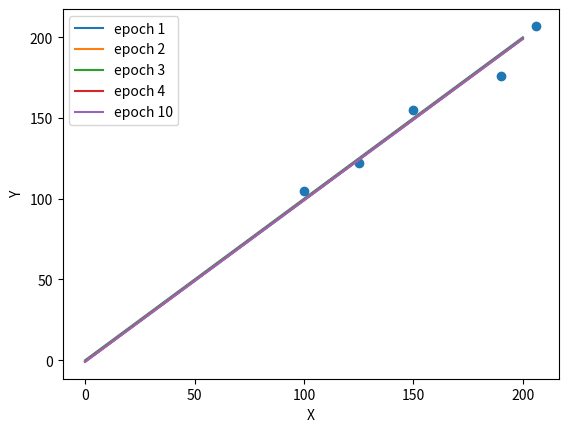

The script that saved this image:
# Linear Regression from scratch
# without using ML/DL Library

import numpy as np
import matplotlib.pyplot as plt

# X, Y
X_data = [100, 125, 150, 190, 206]
Y_data = [105, 122, 155, 176, 207]

# random value for W_0, b_0
W_0 = np.random.uniform(-10,10)
b_0 = np.random.uniform(-10,10)


# hypothesis function
def hypo_function(W, b, x):
    return W * x + b


# cost function - MSE(Mean Squared Error)
def cost_function(W, b, x, y):

    sum = 0
    for i in range(len(x)):
        sum += (hypo_function(W, b, x[i]) - y[i]) ** 2
    return sum / len(x)


# cost differentiate function 1 - partial derivative with respect to w
def cost_diff_w(W, b, x, y):

    sum_w = 0
    for i in range(len(x)):
        sum_w += 2 * (hypo_function(W, b, x[i]) - y[i]) * x[i]
    return sum_w / len(x)


# cost differentiate function 2 - partial derivative with respect to b
def cost_diff_b(W, b, x, y):

    sum_b = 0
    for i in range(len(x)):
        sum_b += 2 * (hypo_function(W,b,x[i]) - y[i]) 
    return sum_b / len(x)



# Learning rate & number of epoch
a = 0.00001
n_epoch = 100

# init w, b
w = W_0
b = b_0

# train & plot
for epoch in range(n_epoch):

    # gradiant descent
    w -= a * cost_diff_w(w, b, X_data, Y_data)
    b -= a * cost_diff_b(w, b, X_data, Y_data)

    print("epoch {}/{} w:{} b:{} cost:{}".format(
        epoch+1, n_epoch, w, b, cost_function(w, b, X_data, Y_data)
    ))


    x_plt = np.array([0,200])
    if epoch == 0:
        y_plt_1 = hypo_function(w,x_plt,b)
        plt.plot(x_plt, y_plt_1, label = f'epoch {epoch+1}')
    if epoch == 1:
        y_plt_3 = hypo_function(w,x_plt,b)
        plt.plot(x_plt, y_plt_3, label = f'epoch {epoch+1}')        
    if epoch == 2:
        y_plt_5 = hypo_function(w,x_plt,b)
        plt.plot(x_plt, y_plt_5, label = f'epoch {epoch+1}')        
    if epoch == 3:
        y_plt_10 = hypo_function(w,x_plt,b)
        plt.plot(x_plt, y_plt_10, label = f'epoch {epoch+1}')
    if epoch == 9:
        y_plt_100 = hypo_function(w,x_plt,b)
        plt.plot(x_plt, y_plt_100, label = f'epoch {epoch+1}')


plt.scatter(X_data, Y_data)
plt.xlabel('X')
plt.ylabel('Y')
plt.legend()
plt.show()